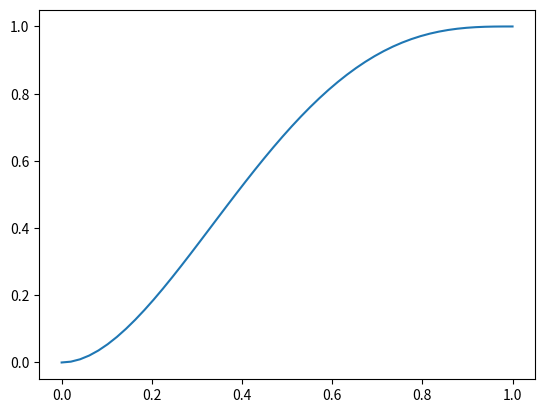

This chart was generated by the following Python code:
import numpy as np


class Bezier:

    def __init__(self, coeffs:np.ndarray):
        self.coeffs = coeffs
        self.order = self.coeffs.size - 1


    def eval(self, t:float) -> float:
        if self.order == 1:
            return self.evalOrder1(t)
        elif self.order == 2:
            return self.evalOrder2(t)
        elif self.order == 3:
            return self.evalOrder3(t)
        elif self.order == 4:
            return self.evalOrder4(t)
        elif self.order == 5:
            return self.evalOrder4(t)
        elif self.order == 6:
            return self.evalOrder4(t)
        else:
            raise ValueError("Order not implemented")

    def deval(self, t:float) -> float:
        if self.order == 1:
            return self.devalOrder1(t)
        elif self.order == 2:
            return self.devalOrder2(t)
        elif self.order == 3:
            return self.devalOrder3(t)
        elif self.order == 4:
            return self.devalOrder4(t)
        elif self.order == 5:
            return self.devalOrder5(t)
        elif self.order == 6:
            return self.devalOrder6(t)
        else:
            raise ValueError("Order not implemented")

    def evalOrder1(self, t:float) -> float:
        raise ValueError("Order 1 Not Implemented Yet")

    def evalOrder2(self, t:float) -> float:
        raise ValueError("Order 2 Not Implemented Yet")

    def evalOrder3(self, t:float) -> float:
        raise ValueError("Order 3 Not Implemented Yet")

    def evalOrder4(self, t:float) -> float:
        return self.coeffs[0] * pow(1 - t, 4) + 4 * self.coeffs[1] * pow(1 - t, 3) * t + 6 * self.coeffs[2] * pow(t, 2) * pow(1 - t, 2) + 4 * self.coeffs[3] * (1 - t) * pow(t, 3) + self.coeffs[4] * pow(t, 4)

    def evalOrder5(self, t:float) -> float:
        raise ValueError("Order 5 Not Implemented Yet")

    def evalOrder6(self, t:float) -> float:
        raise ValueError("Order 6 Not Implemented Yet")
    
    def devalOrder1(self, t:float) -> float:
        raise ValueError("Order 1 Not Implemented Yet")

    def devalOrder2(self, t:float) -> float:
        raise ValueError("Order 2 Not Implemented Yet")

    def devalOrder3(self, t:float) -> float:
        raise ValueError("Order 3 Not Implemented Yet")

    def devalOrder4(self, t:float) -> float:
        raise ValueError("Order 4 Not Implemented Yet")

    def devalOrder5(self, t:float) -> float:
        raise ValueError("Order 5 Not Implemented Yet")

    def devalOrder6(self, t:float) -> float:
        raise ValueError("Order 6 Not Implemented Yet")
    

if __name__ == "__main__":
    swf_x_bez = Bezier(np.array([0, 0, 1, 1, 1]))
    t = np.linspace(0, 1)

    import matplotlib.pyplot as plt

    plt.figure()
    plt.plot(t, [swf_x_bez.eval(tii) for tii in t])
    plt.show()